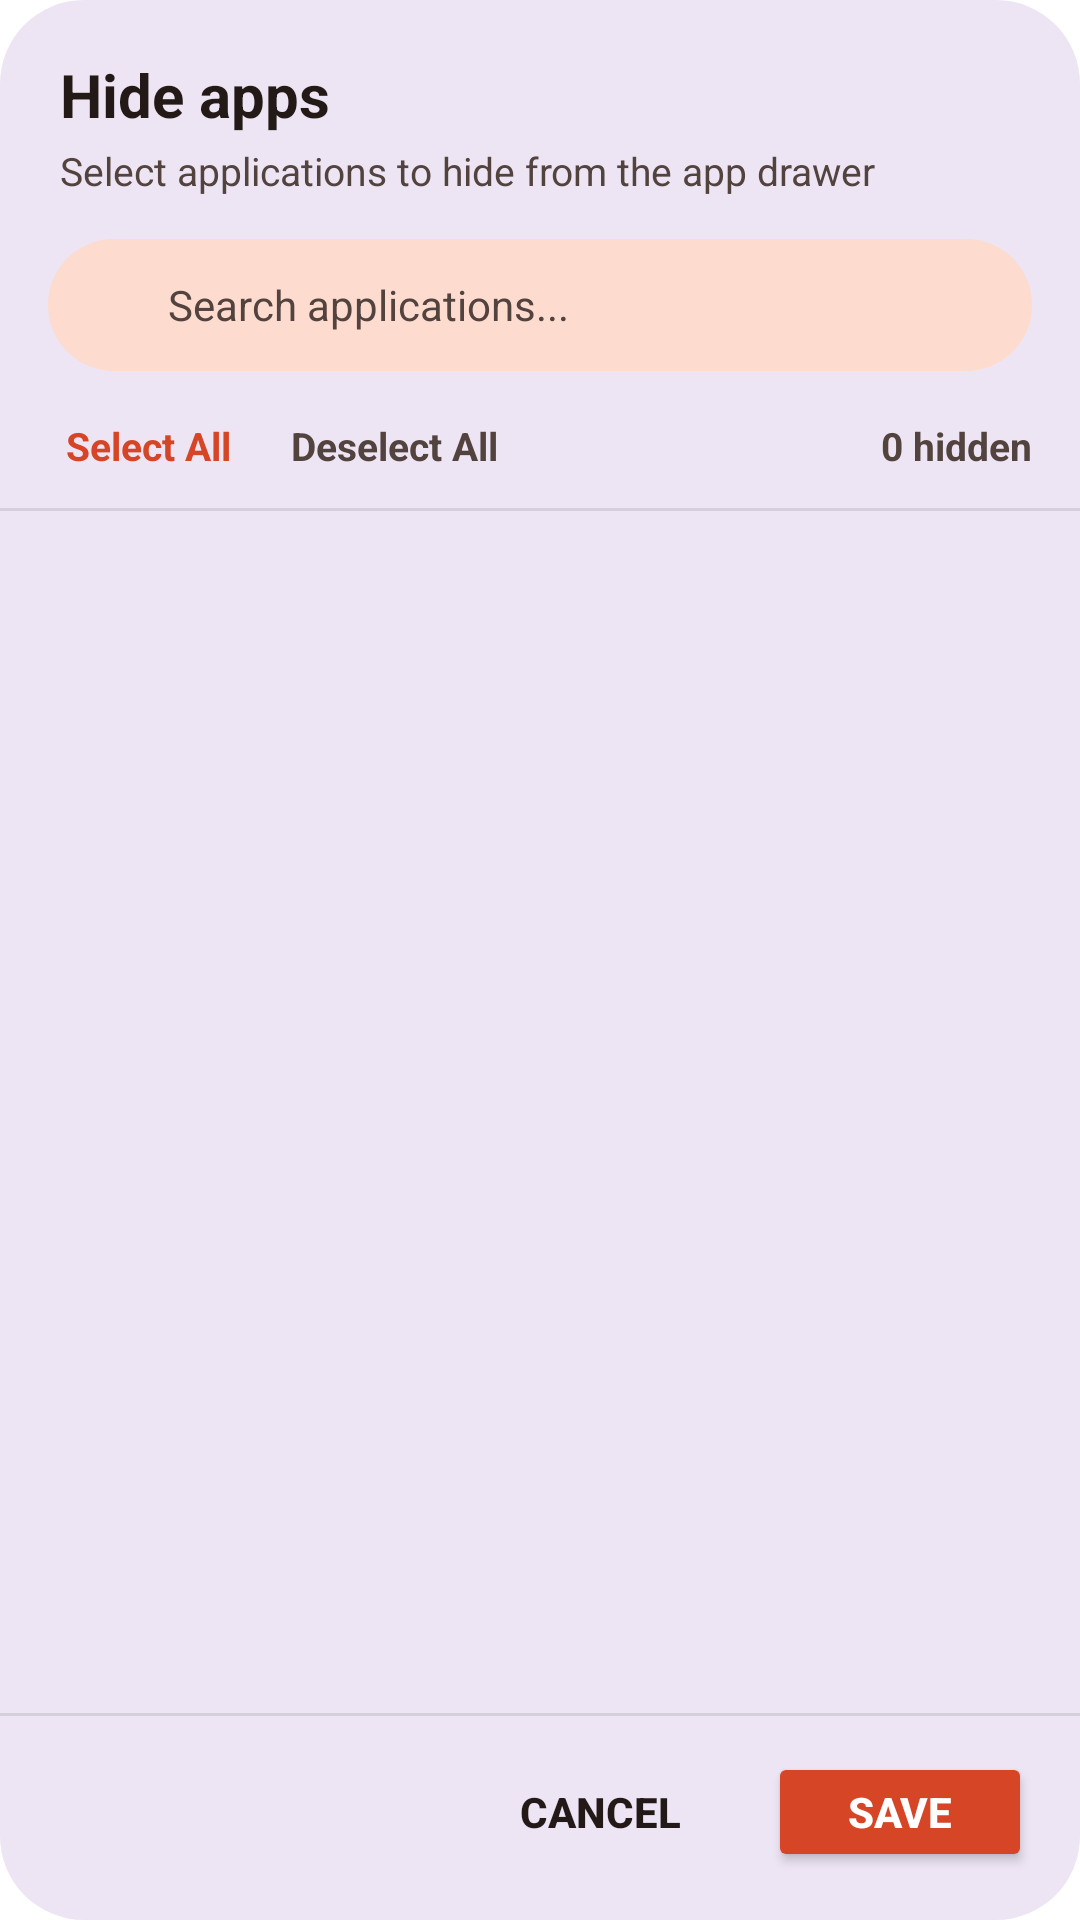

Reconstruct the res/layout file that produces this screen, plus the resources it refers to.
<!-- AndroidManifest.xml: application theme Theme.LauncherAI -->
<!-- res/layout/dialog_hide_apps.xml -->
<?xml version="1.0" encoding="utf-8"?>
<LinearLayout xmlns:android="http://schemas.android.com/apk/res/android"
    android:layout_width="match_parent"
    android:layout_height="match_parent"
    android:orientation="vertical"
    android:background="@drawable/bg_more_shapes_dialog"
    android:paddingTop="18dp"
    android:paddingBottom="16dp">

    
    <LinearLayout
        android:layout_width="match_parent"
        android:layout_height="wrap_content"
        android:orientation="vertical"
        android:paddingStart="20dp"
        android:paddingEnd="20dp">

        <TextView
            android:id="@+id/tvHideAppsDialogTitle"
            android:layout_width="wrap_content"
            android:layout_height="wrap_content"
            android:text="Hide apps"
            android:textColor="@color/nova_text_brown_primary"
            android:textSize="20sp"
            android:textStyle="bold" />

        <TextView
            android:id="@+id/tvHideAppsDialogSubtitle"
            android:layout_width="wrap_content"
            android:layout_height="wrap_content"
            android:text="Select applications to hide from the app drawer"
            android:textColor="@color/nova_text_brown_secondary"
            android:textSize="13sp"
            android:layout_marginTop="3dp" />

    </LinearLayout>

    
    <LinearLayout
        android:layout_width="match_parent"
        android:layout_height="44dp"
        android:orientation="horizontal"
        android:gravity="center_vertical"
        android:layout_marginStart="16dp"
        android:layout_marginEnd="16dp"
        android:layout_marginTop="14dp"
        android:paddingStart="12dp"
        android:paddingEnd="12dp"
        android:background="@drawable/bg_nova_search_pill_drawer">

        <ImageView
            android:layout_width="20dp"
            android:layout_height="20dp"
            android:src="@drawable/ic_search"
            android:tint="@color/nova_text_brown_secondary"
            android:contentDescription="Search" />

        <EditText
            android:id="@+id/etHideAppsSearch"
            android:layout_width="0dp"
            android:layout_height="match_parent"
            android:layout_weight="1"
            android:layout_marginStart="8dp"
            android:background="@null"
            android:hint="Search applications..."
            android:textColor="@color/nova_text_brown_primary"
            android:textColorHint="@color/nova_text_brown_secondary"
            android:textSize="14sp"
            android:singleLine="true"
            android:imeOptions="actionDone" />

        <ImageView
            android:id="@+id/btnClearHideAppsSearch"
            android:layout_width="20dp"
            android:layout_height="20dp"
            android:src="@drawable/ic_clear"
            android:tint="@color/nova_text_brown_secondary"
            android:visibility="gone"
            android:contentDescription="Clear search" />

    </LinearLayout>

    
    <LinearLayout
        android:layout_width="match_parent"
        android:layout_height="wrap_content"
        android:orientation="horizontal"
        android:gravity="center_vertical"
        android:paddingStart="16dp"
        android:paddingEnd="16dp"
        android:layout_marginTop="10dp"
        android:layout_marginBottom="6dp">

        <TextView
            android:id="@+id/btnSelectAllApps"
            android:layout_width="wrap_content"
            android:layout_height="wrap_content"
            android:text="Select All"
            android:textColor="@color/nova_accent_orange"
            android:textSize="13sp"
            android:textStyle="bold"
            android:padding="6dp"
            android:clickable="true"
            android:focusable="true"
            android:background="?attr/selectableItemBackground" />

        <TextView
            android:id="@+id/btnDeselectAllApps"
            android:layout_width="wrap_content"
            android:layout_height="wrap_content"
            android:text="Deselect All"
            android:textColor="@color/nova_text_brown_secondary"
            android:textSize="13sp"
            android:textStyle="bold"
            android:layout_marginStart="8dp"
            android:padding="6dp"
            android:clickable="true"
            android:focusable="true"
            android:background="?attr/selectableItemBackground" />

        <View
            android:layout_width="0dp"
            android:layout_height="1dp"
            android:layout_weight="1" />

        <TextView
            android:id="@+id/tvHideAppsCounter"
            android:layout_width="wrap_content"
            android:layout_height="wrap_content"
            android:text="0 hidden"
            android:textColor="@color/nova_text_brown_secondary"
            android:textSize="13sp"
            android:textStyle="bold" />

    </LinearLayout>

    <View
        android:layout_width="match_parent"
        android:layout_height="1dp"
        android:background="#1A000000" />

    
    <androidx.recyclerview.widget.RecyclerView
        android:id="@+id/rvHideApps"
        android:layout_width="match_parent"
        android:layout_height="0dp"
        android:layout_weight="1"
        android:overScrollMode="never" />

    <TextView
        android:id="@+id/tvHideAppsEmpty"
        android:layout_width="wrap_content"
        android:layout_height="wrap_content"
        android:layout_gravity="center"
        android:text="No applications match your search"
        android:textColor="@color/nova_text_brown_secondary"
        android:textSize="14sp"
        android:visibility="gone"
        android:layout_marginTop="40dp"
        android:layout_marginBottom="40dp" />

    <View
        android:layout_width="match_parent"
        android:layout_height="1dp"
        android:background="#1A000000" />

    
    <LinearLayout
        android:layout_width="match_parent"
        android:layout_height="wrap_content"
        android:orientation="horizontal"
        android:gravity="end"
        android:paddingStart="16dp"
        android:paddingEnd="16dp"
        android:paddingTop="12dp">

        <Button
            android:id="@+id/btnHideAppsCancel"
            android:layout_width="wrap_content"
            android:layout_height="40dp"
            android:text="Cancel"
            android:textColor="@color/nova_text_brown_primary"
            android:background="?attr/selectableItemBackground"
            android:textSize="14sp"
            android:textStyle="bold"
            android:layout_marginEnd="12dp" />

        <Button
            android:id="@+id/btnHideAppsApply"
            android:layout_width="wrap_content"
            android:layout_height="40dp"
            android:text="Save"
            android:textColor="@android:color/white"
            android:backgroundTint="@color/nova_accent_orange"
            android:textSize="14sp"
            android:textStyle="bold"
            android:paddingStart="20dp"
            android:paddingEnd="20dp" />

    </LinearLayout>

</LinearLayout>
<!-- resources referenced by this layout -->
<resources>
  <color name="nova_accent_orange">#D54526</color>
  <color name="nova_text_brown_primary">#231A18</color>
  <color name="nova_text_brown_secondary">#53433F</color>
  <!-- drawable bg_more_shapes_dialog (drawable) -->
  <?xml version="1.0" encoding="utf-8"?>
  <shape xmlns:android="http://schemas.android.com/apk/res/android"
      android:shape="rectangle">
      <solid android:color="@color/nova_dialog_surface_lavender" />
      <corners android:radius="28dp" />
  </shape>
  <!-- drawable bg_nova_search_pill_drawer (drawable) -->
  <?xml version="1.0" encoding="utf-8"?>
  <shape xmlns:android="http://schemas.android.com/apk/res/android"
      android:shape="rectangle">
      <solid android:color="@color/nova_search_pill_drawer" />
      <corners android:radius="22dp" />
  </shape>
  <style name="Theme.LauncherAI" parent="Base.Theme.LauncherAI" />
  <color name="nova_dialog_surface_lavender">#EDE5F4</color>
  <color name="nova_search_pill_drawer">#FEDBCF</color>
  <style name="Base.Theme.LauncherAI" parent="Theme.Material3.DayNight.NoActionBar">
          <item name="android:windowBackground">@android:color/transparent</item>
          <item name="android:windowShowWallpaper">true</item>
          <item name="android:statusBarColor">@android:color/transparent</item>
          <item name="android:navigationBarColor">@android:color/transparent</item>
          <item name="android:windowDrawsSystemBarBackgrounds">true</item>
      </style>
</resources>
